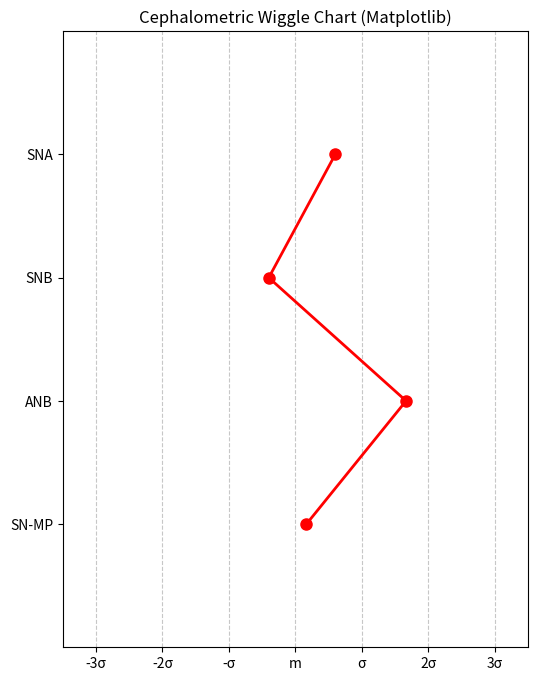

Recreate this plot in Python.
import matplotlib.pyplot as plt
import numpy as np

def generate_wiggle_test():
    measurements = [
        {"name": "SNA", "diff": 1.2, "sd": 2.0},
        {"name": "SNB", "diff": -0.8, "sd": 2.0},
        {"name": "ANB", "diff": 2.5, "sd": 1.5},
        {"name": "SN-MP", "diff": 0.5, "sd": 3.0},
    ]
    
    names = [m["name"] for m in measurements]
    deviations = [m["diff"] / m["sd"] for m in measurements]
    
    fig, ax = plt.subplots(figsize=(6, 8))
    
    # Grid
    ax.set_xlim(-3.5, 3.5)
    ax.set_ylim(-1, len(names))
    ax.set_xticks([-3, -2, -1, 0, 1, 2, 3])
    ax.set_xticklabels(["-3σ", "-2σ", "-σ", "m", "σ", "2σ", "3σ"])
    ax.grid(True, axis='x', linestyle='--', alpha=0.7)
    
    # Plot wiggle
    y_pos = np.arange(len(names))
    ax.plot(deviations, y_pos, marker='o', color='red', linewidth=2, markersize=8)
    
    # Labels
    ax.set_yticks(y_pos)
    ax.set_yticklabels(names)
    ax.invert_yaxis()
    
    plt.title("Cephalometric Wiggle Chart (Matplotlib)")
    plt.savefig("wiggle_test.png")
    print("Wiggle chart saved to wiggle_test.png")

if __name__ == "__main__":
    generate_wiggle_test()
